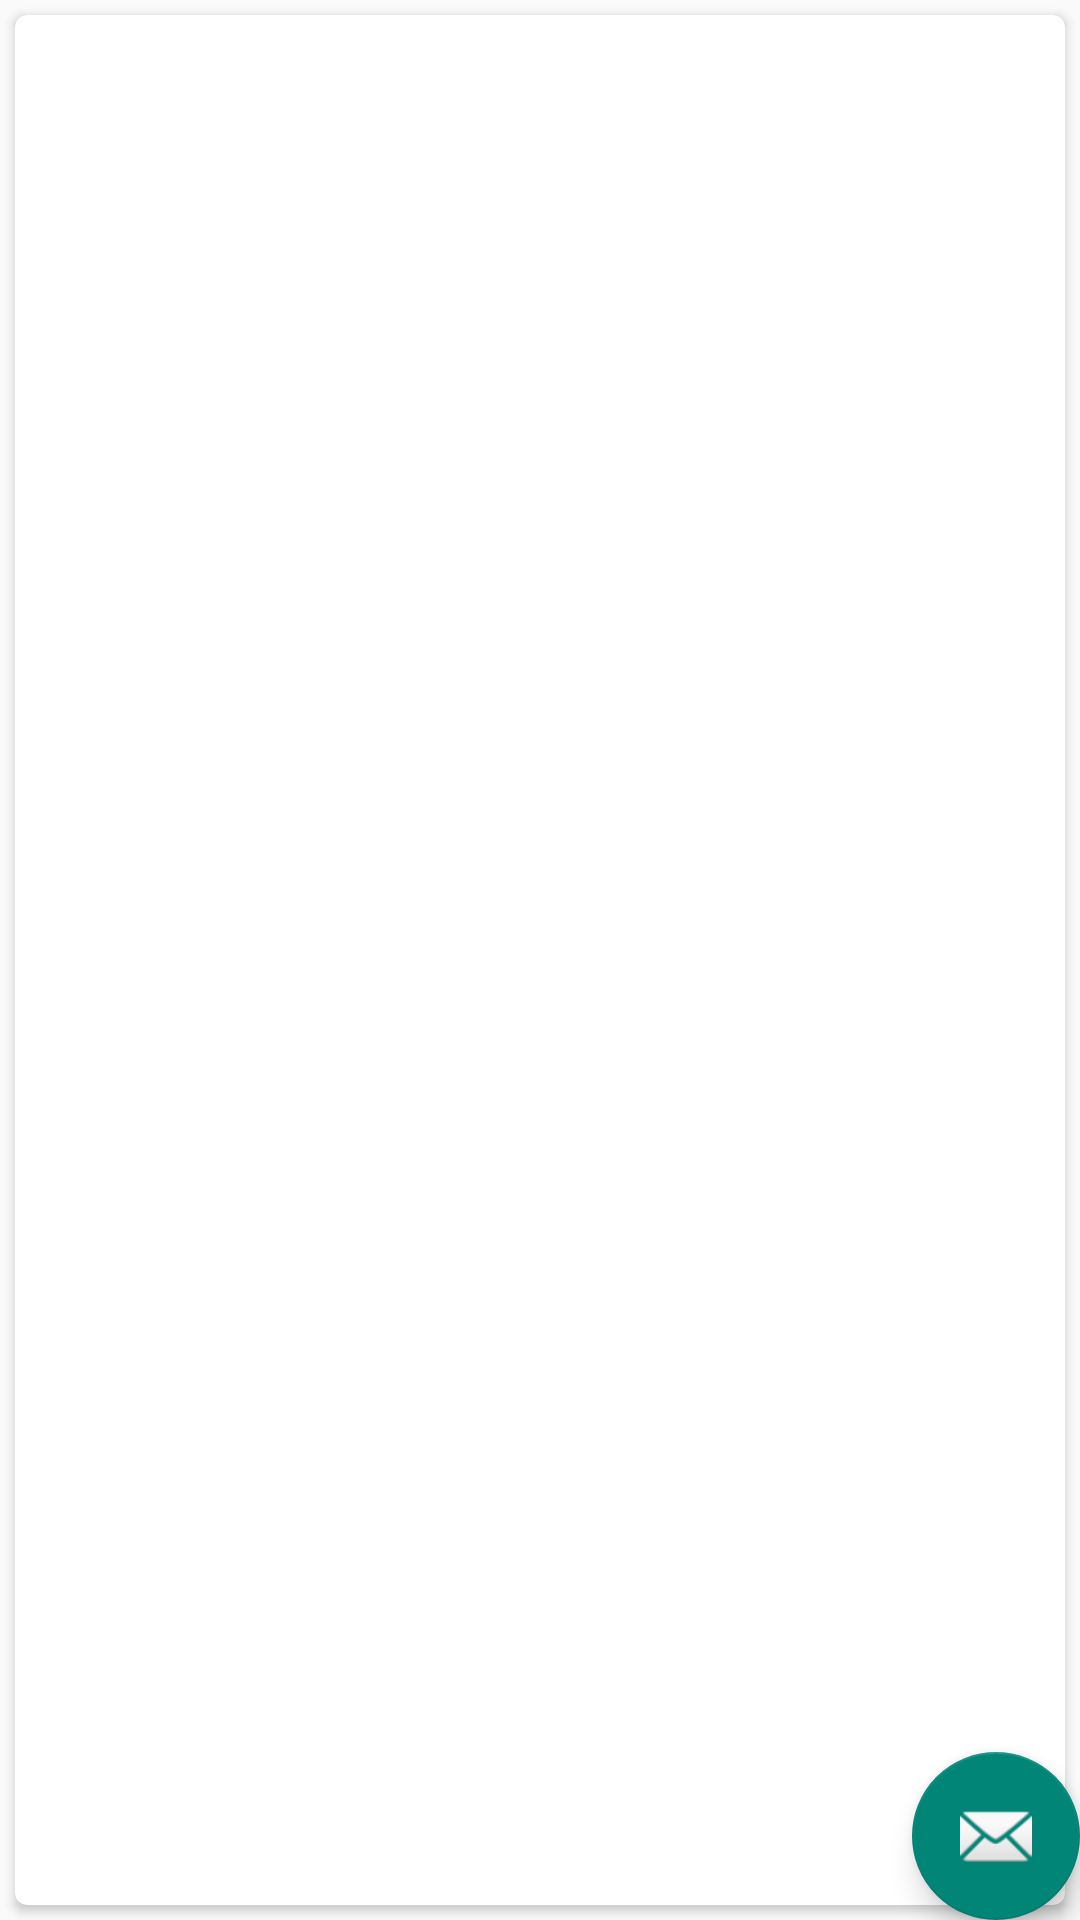

Android layout source for this screen:
<!-- AndroidManifest.xml: application theme Theme.Application -->
<!-- res/layout/activity_share.xml -->
<?xml version="1.0" encoding="utf-8"?>
<LinearLayout
    xmlns:android="http://schemas.android.com/apk/res/android"
    xmlns:tools="http://schemas.android.com/tools"
    android:layout_width="match_parent"
    android:layout_height="match_parent"
    android:orientation="vertical"
    tools:context="au.com.tfsltd.invertebrateKey.DetailActivity">

    <android.support.design.widget.CoordinatorLayout
        android:id="@+id/main_content"
        xmlns:android="http://schemas.android.com/apk/res/android"
        xmlns:app="http://schemas.android.com/apk/res-auto"
        android:layout_width="match_parent"
        android:layout_height="match_parent">

        <android.support.v7.widget.CardView
            xmlns:card_view="http://schemas.android.com/apk/res-auto"
            android:id="@+id/card_observations"
            android:layout_width="match_parent"
            android:layout_height="match_parent"
            android:layout_gravity="center"
            android:layout_margin="5dp"
            card_view:cardCornerRadius="4dp">

            <android.support.v7.widget.RecyclerView
                android:id="@+id/observation_list"
                android:layout_width="match_parent"
                android:layout_height="match_parent"/>

        </android.support.v7.widget.CardView>

        <android.support.design.widget.FloatingActionButton
            android:id="@+id/fab_mail"
            android:layout_width="wrap_content"
            android:layout_height="wrap_content"
            android:layout_gravity="bottom|end"
            android:layout_margin="@dimen/fab_margin"
            android:src="@android:drawable/ic_dialog_email"
            app:layout_anchor="@id/card_observations"
            app:layout_anchorGravity="bottom|right|end"/>

    </android.support.design.widget.CoordinatorLayout>

</LinearLayout>
<!-- resources referenced by this layout -->
<resources>
  <style name="Theme.Application" parent="@style/Theme.AppCompat.Light" />
</resources>
